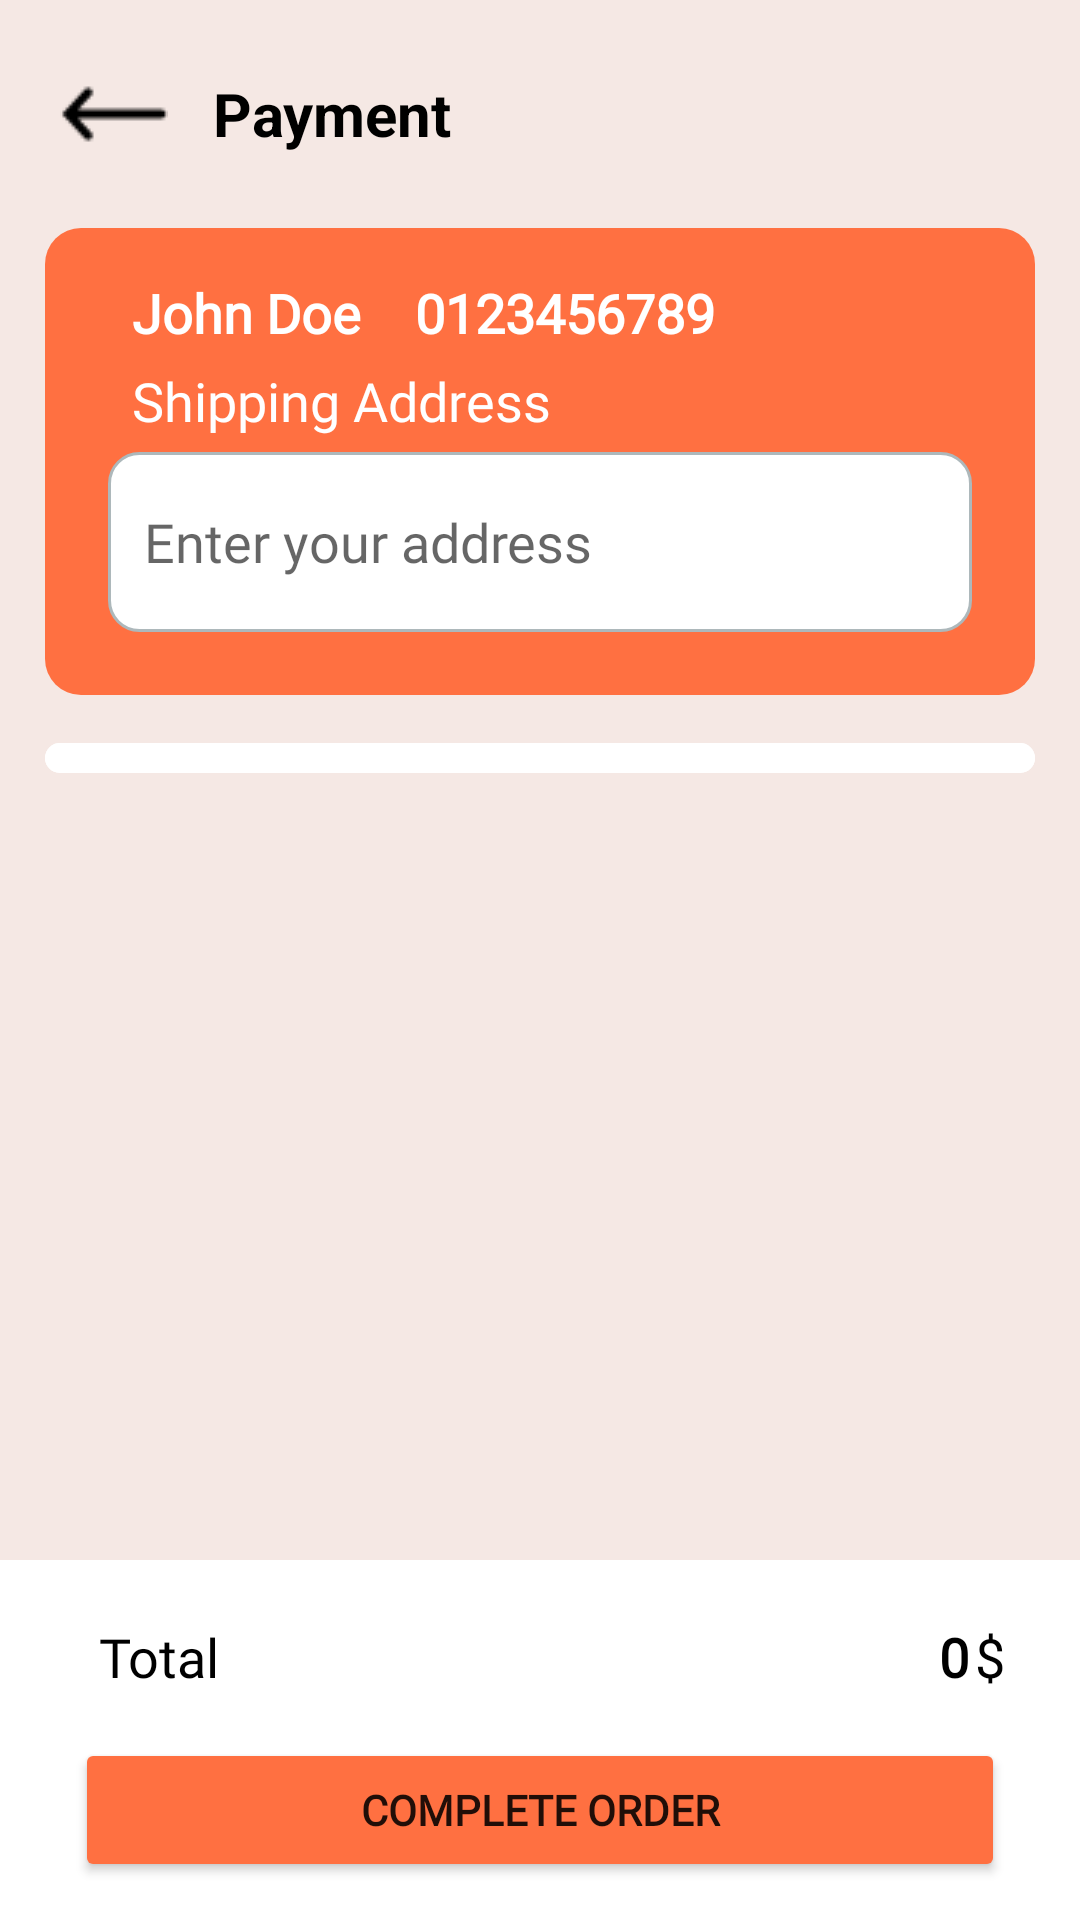

Reconstruct the res/layout file that produces this screen, plus the resources it refers to.
<!-- AndroidManifest.xml: application theme Theme.LapTrinhDiDong_FinalProject -->
<!-- res/layout/activity_payment_customer.xml -->
<?xml version="1.0" encoding="utf-8"?>
<RelativeLayout xmlns:android="http://schemas.android.com/apk/res/android"
    xmlns:app="http://schemas.android.com/apk/res-auto"
    xmlns:tools="http://schemas.android.com/tools"
    android:layout_width="match_parent"
    android:layout_height="match_parent"
    android:orientation="vertical"
    android:background="#f5e8e4"
    tools:context=".View.Activity_Payment_Customer">

    
    <LinearLayout
        android:id="@+id/headLayout"
        android:layout_width="match_parent"
        android:layout_height="wrap_content"
        android:orientation="horizontal"
        android:layout_gravity="center_vertical"
        android:layout_margin="20dp">

        <ImageButton
            android:id="@+id/btnBackToCart"
            android:layout_width="wrap_content"
            android:layout_height="wrap_content"
            android:background="#f5e8e4"
            app:srcCompat="@drawable/ic_back_button" />

        <TextView
            android:layout_width="0dp"
            android:layout_height="match_parent"
            android:layout_weight="1"
            android:text="Payment"
            android:textSize="20sp"
            android:textStyle="bold"
            android:textColor="@color/black"
            android:layout_marginStart="15dp"
            android:gravity="center_vertical" />
    </LinearLayout>

    
    <LinearLayout
        android:id="@+id/layout2"
        android:layout_width="match_parent"
        android:layout_height="wrap_content"
        android:orientation="vertical"
        android:background="@drawable/light_rounded_orange_border"
        android:padding="16dp"
        android:layout_marginBottom="16dp"
        android:layout_marginStart="15dp"
        android:layout_marginEnd="15dp"
        android:layout_below="@+id/headLayout">

        <LinearLayout
            android:layout_width="match_parent"
            android:layout_height="match_parent"
            android:layout_marginStart="5dp"
            android:layout_marginEnd="5dp"
            android:orientation="horizontal">

            <TextView
                android:id="@+id/tvCustomerName"
                android:layout_width="wrap_content"
                android:layout_height="wrap_content"
                android:text="John Doe"
                android:textSize="18sp"
                android:paddingLeft="8dp"
                android:fontFamily="@font/alata"
                android:textColor="@color/white"
                android:textStyle="bold" />

            <TextView
                android:id="@+id/tvCustomerPhone"
                android:layout_width="wrap_content"
                android:layout_height="wrap_content"
                android:layout_marginStart="10dp"
                android:textSize="18sp"
                android:paddingLeft="8dp"
                android:fontFamily="@font/alata"
                android:textColor="@color/white"
                android:textStyle="bold"
                android:text="0123456789" />

        </LinearLayout>

        <LinearLayout
            android:layout_width="match_parent"
            android:layout_height="match_parent"
            android:layout_margin="5dp"
            android:orientation="vertical">

            <TextView
                android:layout_width="wrap_content"
                android:layout_height="wrap_content"
                android:paddingBottom="5dp"
                android:textSize="18sp"
                android:paddingLeft="8dp"
                android:fontFamily="@font/alata"
                android:textColor="@color/white"
                android:text="Shipping Address" />

            <EditText
                android:id="@+id/edtShippingAddress"
                android:layout_width="match_parent"
                android:layout_height="60dp"
                android:paddingStart="12dp"
                android:fontFamily="@font/alata"
                android:background="@drawable/custom_input"
                android:hint="Enter your address" />
        </LinearLayout>

    </LinearLayout>

    
    <LinearLayout
        android:layout_width="match_parent"
        android:layout_height="wrap_content"
        android:orientation="vertical"
        android:background="@drawable/rounded_white_border"
        android:padding="5dp"
        android:layout_marginBottom="16dp"
        android:layout_marginStart="15dp"
        android:layout_marginEnd="15dp"
        android:layout_below="@+id/layout2">

        <ListView
            android:id="@+id/lvPayItems"
            android:layout_width="match_parent"
            android:layout_height="wrap_content"
            android:layout_weight="1"
            android:dividerHeight="2dp"
            android:divider="@color/dark_brown"
            android:scrollbars="none" />
    </LinearLayout>

    <LinearLayout
        android:layout_width="match_parent"
        android:layout_height="120dp"
        android:layout_alignParentBottom="true"
        android:background="@color/white"
        android:orientation="vertical">

        <LinearLayout
            android:layout_width="match_parent"
            android:layout_height="wrap_content"
            android:layout_marginStart="25dp"
            android:layout_marginTop="20dp"
            android:layout_marginEnd="25dp"
            android:orientation="horizontal">

            <TextView
                android:id="@+id/textView58"
                android:layout_width="wrap_content"
                android:layout_height="wrap_content"
                android:text="Total"
                android:paddingLeft="8dp"
                android:fontFamily="@font/alata"
                android:textColor="@color/black"
                android:textSize="18sp" />

            <TextView
                android:id="@+id/tvOrderTotal"
                android:layout_width="0dp"
                android:layout_height="wrap_content"
                android:layout_weight="1"
                android:gravity="end"
                android:text="0"
                android:fontFamily="@font/alata"
                android:textColor="@color/black"
                android:textSize="18sp"
                android:textStyle="bold" />

            <TextView
                android:id="@+id/textView53"
                android:layout_width="wrap_content"
                android:layout_height="wrap_content"
                android:text="$"
                android:layout_marginLeft="2dp"
                android:fontFamily="@font/alata"
                android:textColor="@color/black"
                android:textSize="18sp" />

        </LinearLayout>

        <Button
            android:id="@+id/btnOrderCart"
            android:layout_width="match_parent"
            android:layout_height="wrap_content"
            android:layout_marginStart="25dp"
            android:layout_marginTop="15dp"
            android:layout_marginEnd="25dp"
            android:fontFamily="@font/alata"
            android:textStyle="bold"
            android:backgroundTint="@color/light_orange"
            android:text="Complete Order" />

    </LinearLayout>

</RelativeLayout>
<!-- resources referenced by this layout -->
<resources>
  <color name="black">#FF000000</color>
  <color name="dark_brown">#3c2414</color>
  <color name="light_orange">#FF7041</color>
  <color name="white">#FFFFFFFF</color>
  <!-- drawable custom_input (drawable) -->
  <?xml version="1.0" encoding="utf-8"?>
  <selector xmlns:android="http://schemas.android.com/apk/res/android">
      <item android:state_enabled="true" android:state_focused="true">
          <shape android:shape="rectangle">
              <solid android:color="@color/white"/>
              <corners android:radius="10dp"/>
              <stroke android:color="@color/dark_brown" android:width="1dp"></stroke>
          </shape>
      </item>
  
      <item android:state_enabled="true">
          <shape android:shape="rectangle">
              <solid android:color="@color/white"/>
              <corners android:radius="10dp"/>
              <stroke android:color="@color/mist" android:width="1dp"></stroke>
          </shape>
      </item>
  
  </selector>
  <!-- drawable ic_back_button: png bitmap (drawable, 282 bytes) -->
  <!-- drawable light_rounded_orange_border (drawable) -->
  <shape xmlns:android="http://schemas.android.com/apk/res/android"
      android:shape="rectangle">
  
      <solid android:color="@color/light_orange" />
  
      <corners android:radius="12dp" />
  </shape>
  <!-- drawable rounded_white_border (drawable) -->
  <layer-list xmlns:android="http://schemas.android.com/apk/res/android">
      
      <item>
          <shape android:shape="rectangle">
              <solid android:color="#FFFFFF" /> 
              <corners android:radius="10dp" />
          </shape>
      </item>
  
      
      <item>
          <shape android:shape="rectangle">
              <corners android:radius="12dp" />
              <stroke android:width="1dp" android:color="@color/white"/> 
          </shape>
      </item>
  </layer-list>
  <style name="Theme.LapTrinhDiDong_FinalProject" parent="Theme.MaterialComponents.DayNight.DarkActionBar">
          
          <item name="colorPrimary">@color/orange</item>
          <item name="colorPrimaryVariant">@color/purple_700</item>
          <item name="colorOnPrimary">@color/white</item>
          
          <item name="colorSecondary">@color/teal_200</item>
          <item name="colorSecondaryVariant">@color/teal_700</item>
          <item name="colorOnSecondary">@color/black</item>
          
          <item name="android:statusBarColor">@color/dark_black</item>
          
      </style>
  <color name="mist">#ADB8BB</color>
  <color name="orange">#f25a29</color>
  <color name="purple_700">#FF3700B3</color>
  <color name="teal_200">#FF03DAC5</color>
  <color name="teal_700">#FF018786</color>
  <color name="dark_black">#1E2328</color>
</resources>
